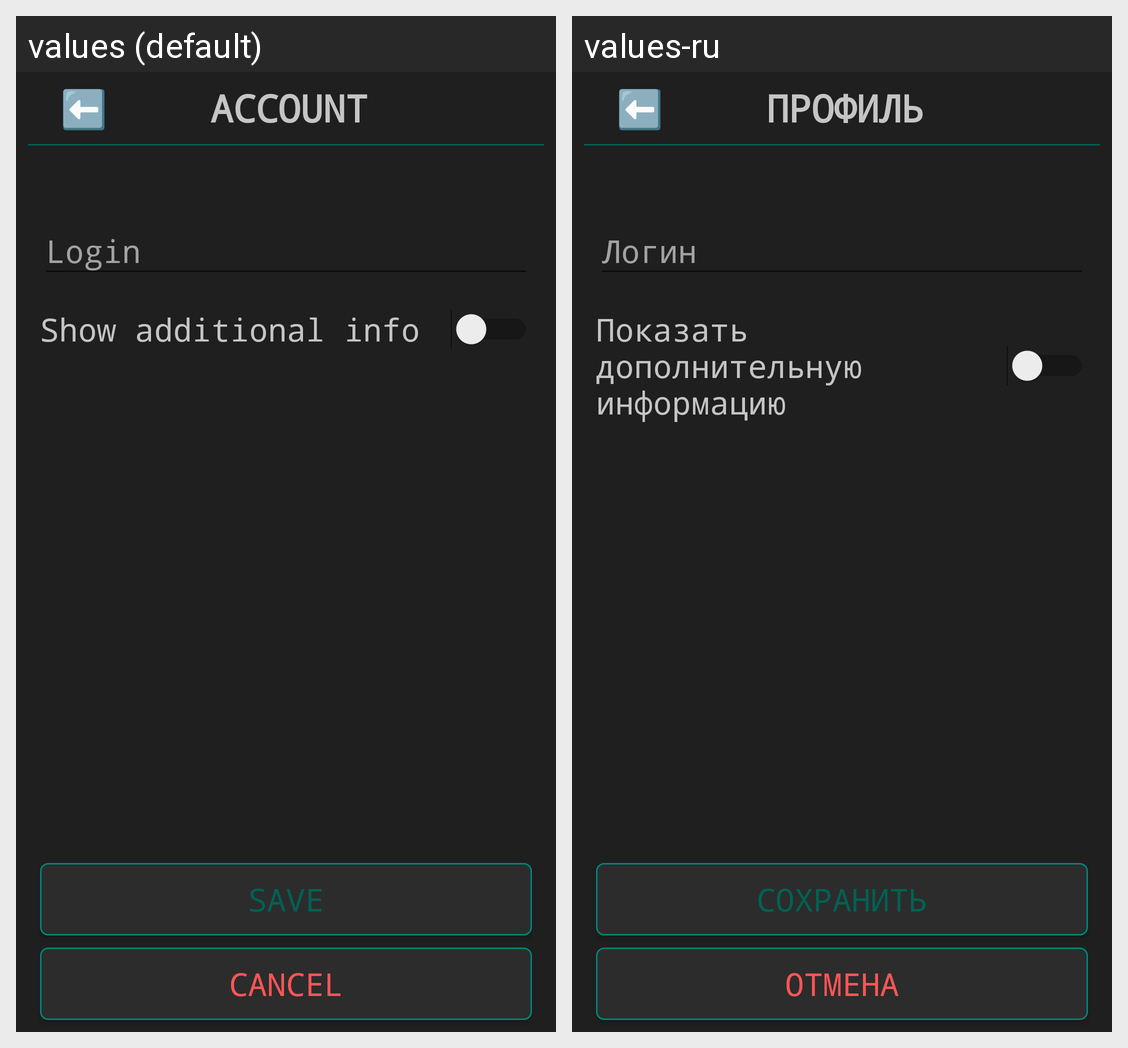

Here is an Android app screen in its default locale and in the app's own translations. Write out the translated-string differences for the strings that appear on this screen.
Android screen res/layout/activity_account.xml rendered under 2 locales, left to right: values (default), values-ru. Device: Nexus 5 (rendered at 1080×1920; each locale shown at half size, 540×960, under a caption strip naming it); theme AppDarkTheme.
Strings drawn on this screen, with the default value and each locale's value (text and hints the layout hard-codes, and strings that could not be matched under every locale, appear in the picture but are not listed):

back
  values: ⬅️
  values-ru: ⬅️  [not translated; the default value is used]

account
  values: ACCOUNT
  values-ru: ПРОФИЛЬ

login
  values: Login
  values-ru: Логин

additional_auth_info
  values: Show additional info
  values-ru: Показать дополнительную информацию

save
  values: Save
  values-ru: Сохранить

cancel
  values: Cancel
  values-ru: Отмена
